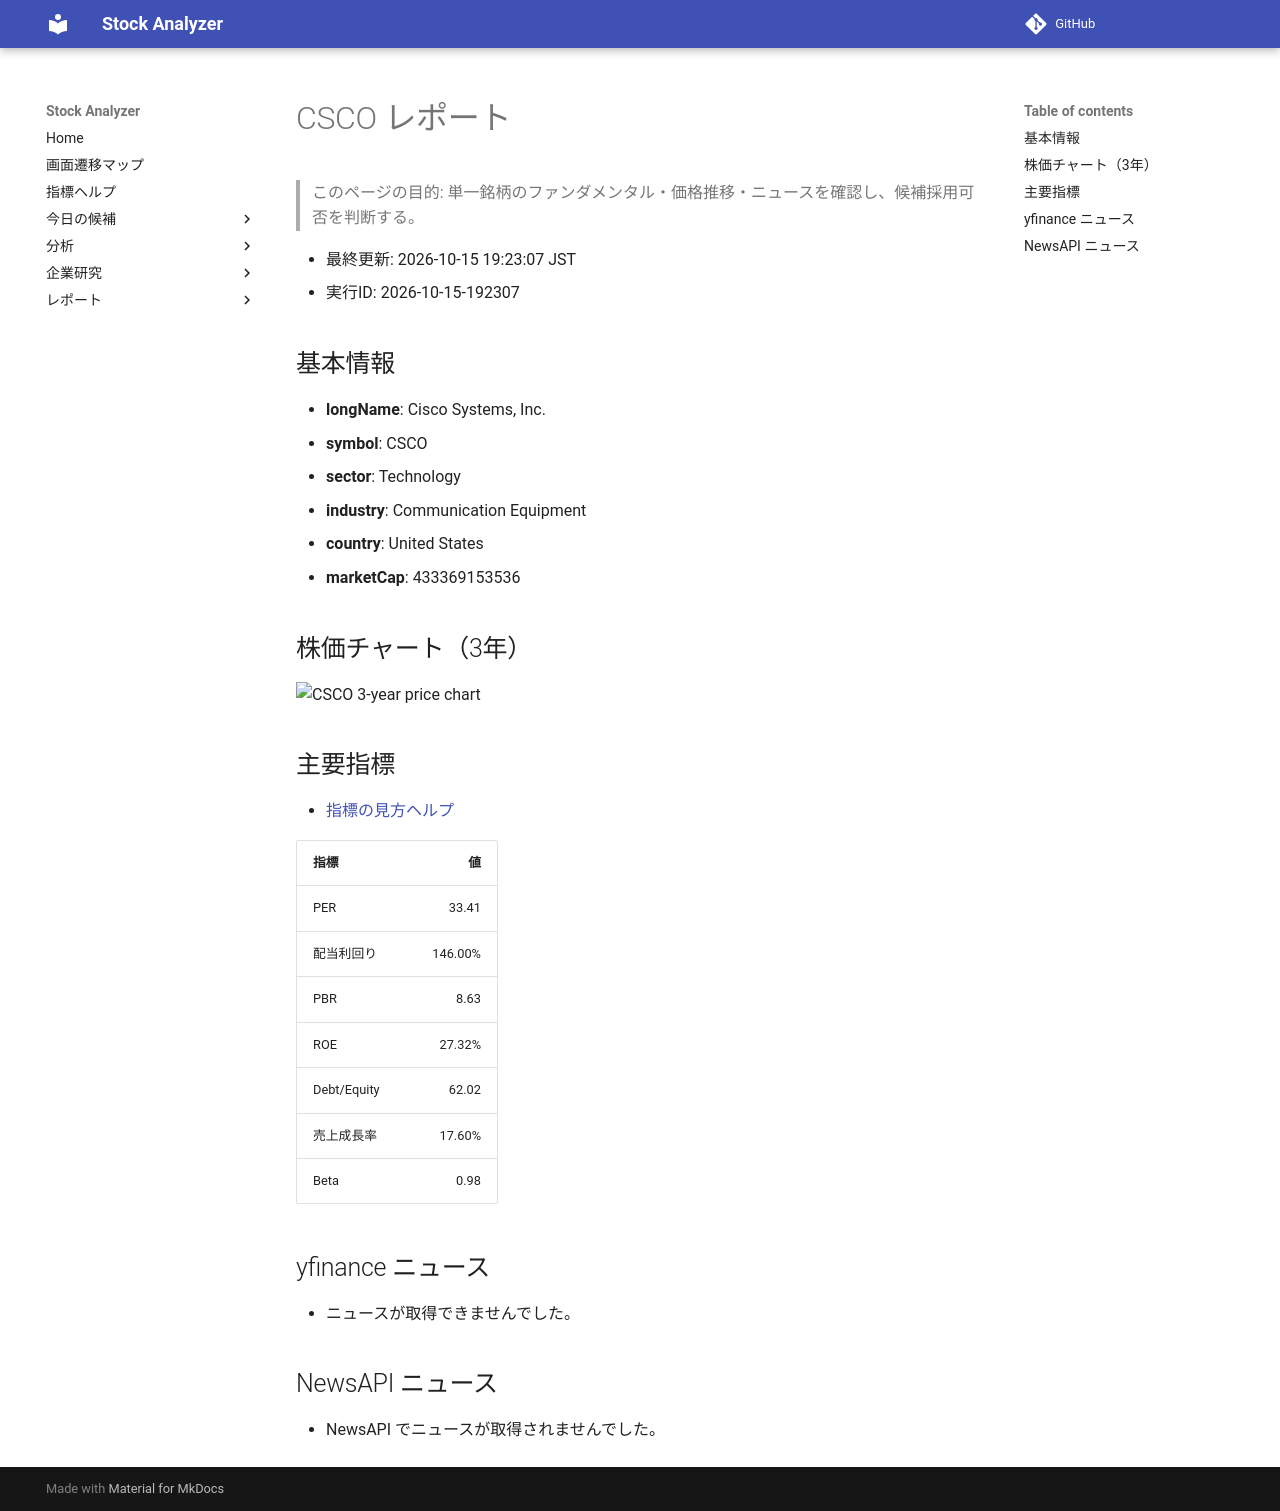

repository: Yumi-note/Making-APP · page: reports/2026-10-15/192307/CSCO/index.html · generator: mkdocs

# CSCO レポート

> このページの目的: 単一銘柄のファンダメンタル・価格推移・ニュースを確認し、候補採用可否を判断する。

- 最終更新: 2026-10-15 19:23:07 JST
- 実行ID: 2026-10-15-192307

## 基本情報

- **longName**: Cisco Systems, Inc.
- **symbol**: CSCO
- **sector**: Technology
- **industry**: Communication Equipment
- **country**: United States
- **marketCap**: 433369153536

## 株価チャート（3年）

![CSCO 3-year price chart](CSCO_3y.png)

## 主要指標

- [指標の見方ヘルプ](../../../../indicators.md)

| 指標 | 値 |
|---|---:|
| PER | 33.41 |
| 配当利回り | 146.00% |
| PBR | 8.63 |
| ROE | 27.32% |
| Debt/Equity | 62.02 |
| 売上成長率 | 17.60% |
| Beta | 0.98 |

## yfinance ニュース

- ニュースが取得できませんでした。

## NewsAPI ニュース

- NewsAPI でニュースが取得されませんでした。
